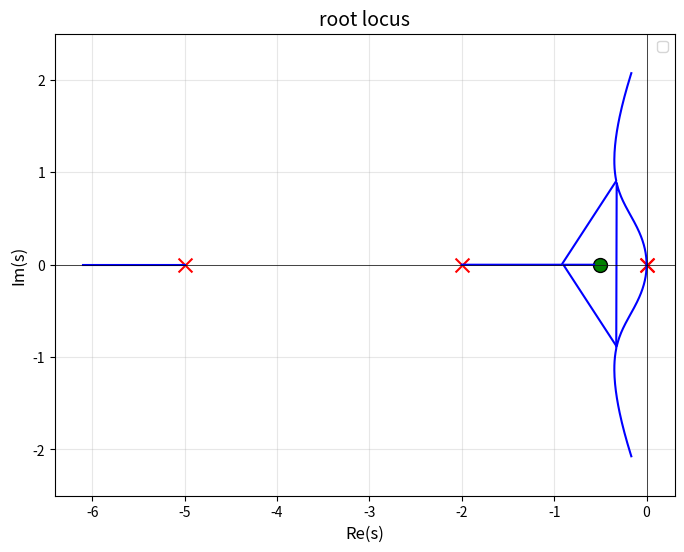

Reproduce this figure in Python.
import numpy as np
import matplotlib.pyplot as plt

def plot_root_locus(poles, zeros, K_range=(0, 1e6), num_points=1000):
    """
    绘制根轨迹图
    参数：
        poles: 开环极点列表（复数值或实数值），如 [0, -2]
        zeros: 开环零点列表（复数值或实数值），如 [-1]
        K_range: 增益K的范围，默认 (0, 1e6)
        num_points: 采样点数，越多轨迹越平滑
    """
    # 生成增益K的对数分布（避免低K时采样过疏，高K时过密）
    K = np.logspace(np.log10(K_range[0]+1e-10), np.log10(K_range[1]), num_points)
    all_roots = []  # 存储所有K对应的闭环极点

    for k in K:
        # 步骤1：计算开环传递函数的分子（num）和分母（den）多项式系数
        den = np.poly(poles)  # 分母系数（长度=极点个数+1）
        if len(zeros) == 0:
            num = np.array([1])  # 无零点时，分子为常数1（0阶多项式）
        else:
            num = np.poly(zeros)  # 分子系数（长度=零点个数+1）
        
        # -------------------------- 关键修改：分子系数补零对齐 --------------------------
        # 分母阶数 = len(den) - 1，分子阶数 = len(num) - 1
        # 补零：在分子系数前面加 (分母长度 - 分子长度) 个0，确保两者长度一致
        num_padded = np.pad(num, (len(den) - len(num), 0), mode='constant')
        # ------------------------------------------------------------------------------
        
        # 步骤2：闭环特征方程系数 = 分母系数 + K×补零后的分子系数
        closed_den = den + k * num_padded
        
        # 步骤3：求解特征方程的根（复根）
        roots = np.roots(closed_den)
        all_roots.append(roots)

    # 转换为数组，方便绘图（shape: (num_points, 极点个数)）
    all_roots = np.array(all_roots)

    # 绘制根轨迹图
    plt.figure(figsize=(8, 6))
    # 遍历每个闭环极点的轨迹（每一列对应一个极点随K的变化）
    for i in range(all_roots.shape[1]):
        plt.plot(all_roots[:, i].real, all_roots[:, i].imag, 'b-', linewidth=1.5)  # 实轴→x，虚轴→y

    # 标注开环极点（×）和零点（○）
    plt.scatter(np.real(poles), np.imag(poles), c='red', s=100, marker='x')
    if len(zeros) > 0:
        plt.scatter(np.real(zeros), np.imag(zeros), c='green', s=100, marker='o', edgecolors='black')

    # 绘制坐标轴（实轴、虚轴）
    plt.axhline(y=0, color='k', linestyle='-', linewidth=0.5)
    plt.axvline(x=0, color='k', linestyle='-', linewidth=0.5)

    # 图形美化（适配自控理论绘图规范）
    plt.xlabel('Re(s)', fontsize=12)
    plt.ylabel('Im(s)', fontsize=12)
    plt.title('root locus', fontsize=14)
    plt.legend(fontsize=10)
    plt.grid(True, alpha=0.3)
    plt.axis('equal')  # 实轴和虚轴等比例，避免轨迹变形
    plt.savefig('./rootLocus.jpg')
    plt.show()


# ------------------------------ 示例：绘制4阶系统根轨迹 ------------------------------
if __name__ == "__main__":
    print("绘制根轨迹...")
    poles = [0, 0, -2, -5]  # 开环极点
    zeros = [-0.5]    # 开环零点
    plot_root_locus(poles, zeros, K_range=(0, 30))  